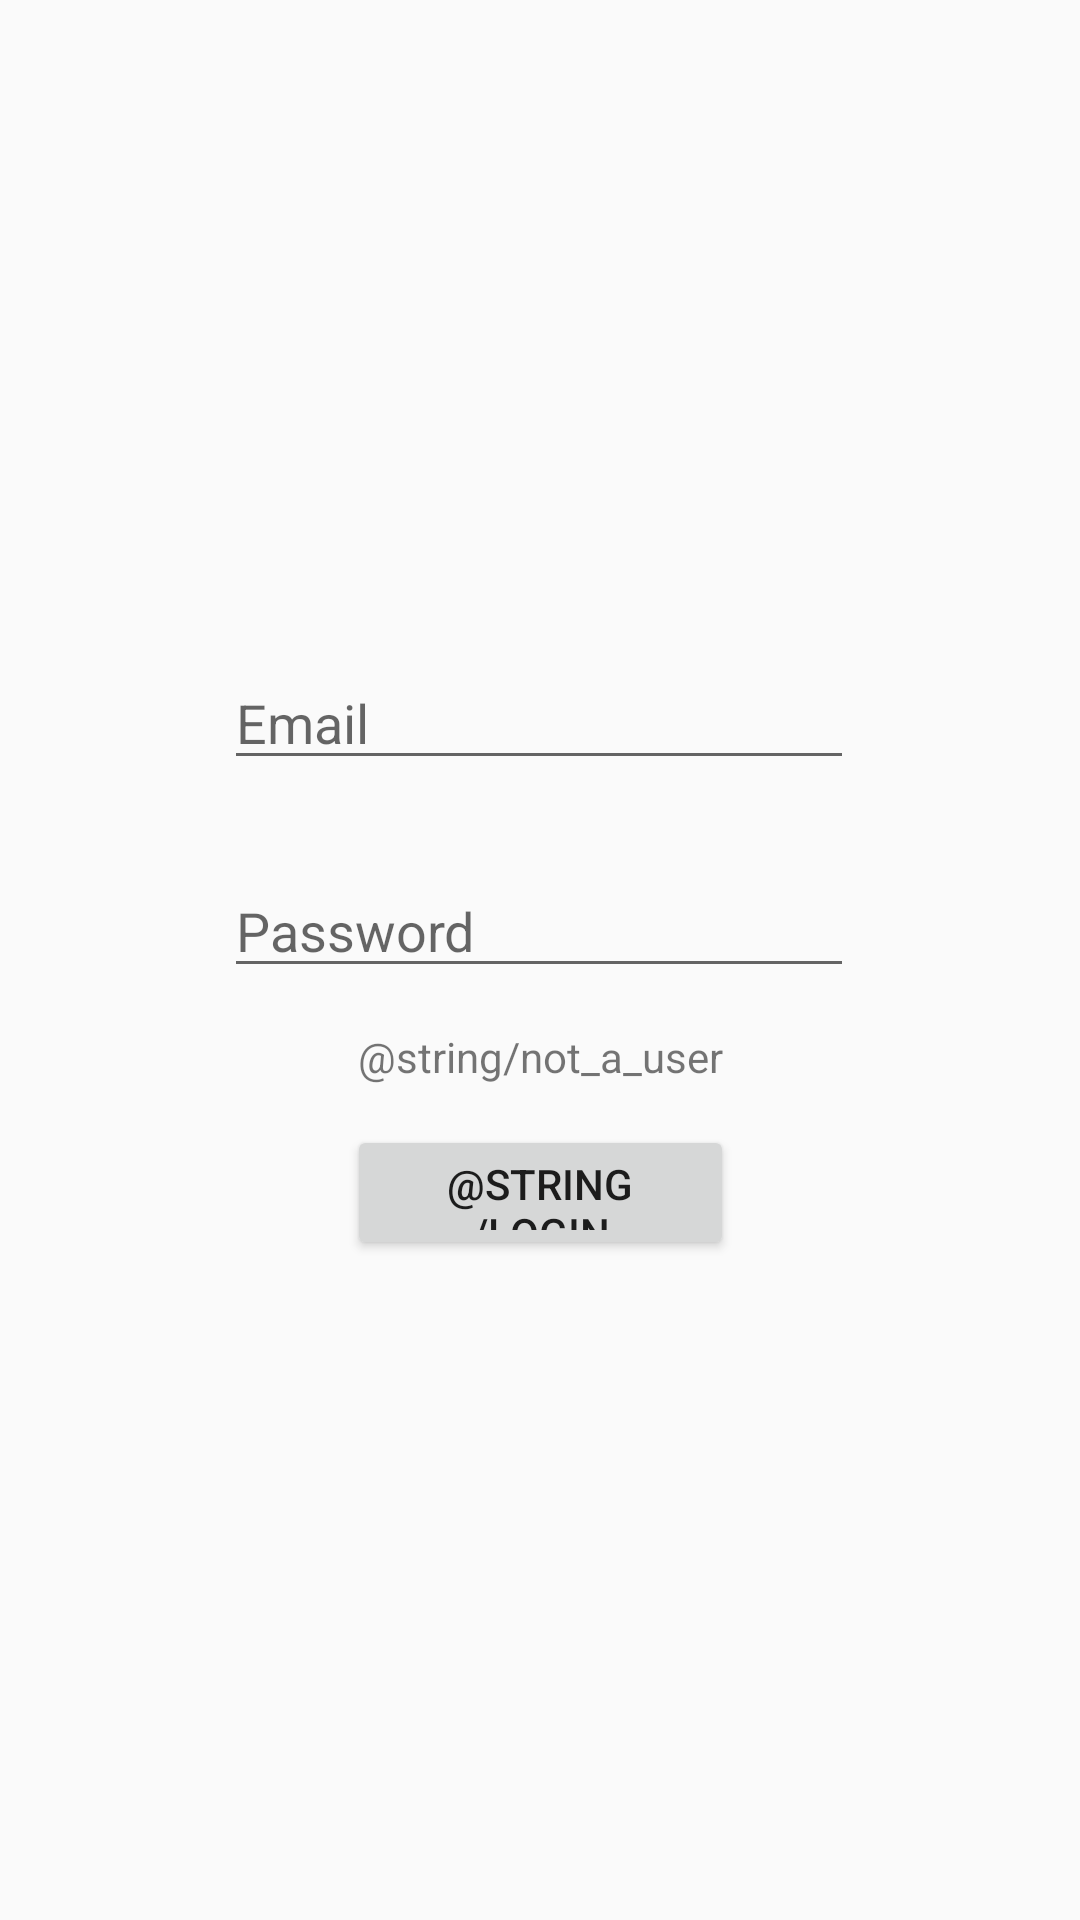

Produce the Android XML layout that renders to this screen, including the resource entries it uses.
<!-- AndroidManifest.xml: application theme AppTheme -->
<!-- res/layout/activity_login.xml -->
<?xml version="1.0" encoding="utf-8"?>
<androidx.constraintlayout.widget.ConstraintLayout
    xmlns:android="http://schemas.android.com/apk/res/android"
    xmlns:tools="http://schemas.android.com/tools"
    xmlns:app="http://schemas.android.com/apk/res-auto"
    android:layout_width="match_parent"
    android:layout_height="match_parent"
    tools:context="com.bchong.sutdeets.LoginActivity">

    <EditText
        android:id="@+id/loginEmail"
        android:layout_width="wrap_content"
        android:layout_height="wrap_content"
        android:ems="10"
        android:hint="Email"
        android:inputType="textEmailAddress"
        app:layout_constraintBottom_toBottomOf="parent"
        app:layout_constraintEnd_toEndOf="parent"
        app:layout_constraintHorizontal_bias="0.497"
        app:layout_constraintStart_toStartOf="parent"
        app:layout_constraintTop_toTopOf="parent"
        app:layout_constraintVertical_bias="0.365" />

    <EditText
        android:id="@+id/loginPassword"
        android:layout_width="wrap_content"
        android:layout_height="wrap_content"
        android:ems="10"
        android:inputType="textPassword"
        android:hint="Password"
        app:layout_constraintBottom_toBottomOf="parent"
        app:layout_constraintEnd_toEndOf="parent"
        app:layout_constraintHorizontal_bias="0.497"
        app:layout_constraintStart_toStartOf="parent"
        app:layout_constraintTop_toBottomOf="@+id/loginEmail"
        app:layout_constraintVertical_bias="0.083" />

    <Button
        android:id="@+id/loginButton"
        android:layout_width="129dp"
        android:layout_height="45dp"
        android:text="@string/login_button"
        app:layout_constraintBottom_toBottomOf="parent"
        app:layout_constraintEnd_toEndOf="parent"
        app:layout_constraintStart_toStartOf="parent"
        app:layout_constraintTop_toBottomOf="@+id/loginPassword"
        app:layout_constraintVertical_bias="0.172" />

    <TextView
        android:id="@+id/notUser"
        android:layout_width="wrap_content"
        android:layout_height="wrap_content"
        android:text="@string/not_a_user"
        app:layout_constraintBottom_toTopOf="@+id/loginButton"
        app:layout_constraintEnd_toEndOf="parent"
        app:layout_constraintStart_toStartOf="parent"
        app:layout_constraintTop_toBottomOf="@+id/loginPassword" />
</androidx.constraintlayout.widget.ConstraintLayout>
<!-- resources referenced by this layout -->
<resources>
  <style name="AppTheme" parent="Theme.AppCompat.Light.NoActionBar">
          
          <item name="colorPrimary">@color/colorPrimary</item>
          <item name="colorPrimaryDark">@color/colorPrimaryDark</item>
          <item name="colorAccent">@color/colorAccent</item>
      </style>
  <!-- not gathered from this repository: default colours our renderer supplied (Android Studio template values) -->
  <color name="colorPrimary">#FF6200EE</color>
  <color name="colorPrimaryDark">#FF3700B3</color>
  <color name="colorAccent">#FF03DAC5</color>
</resources>
